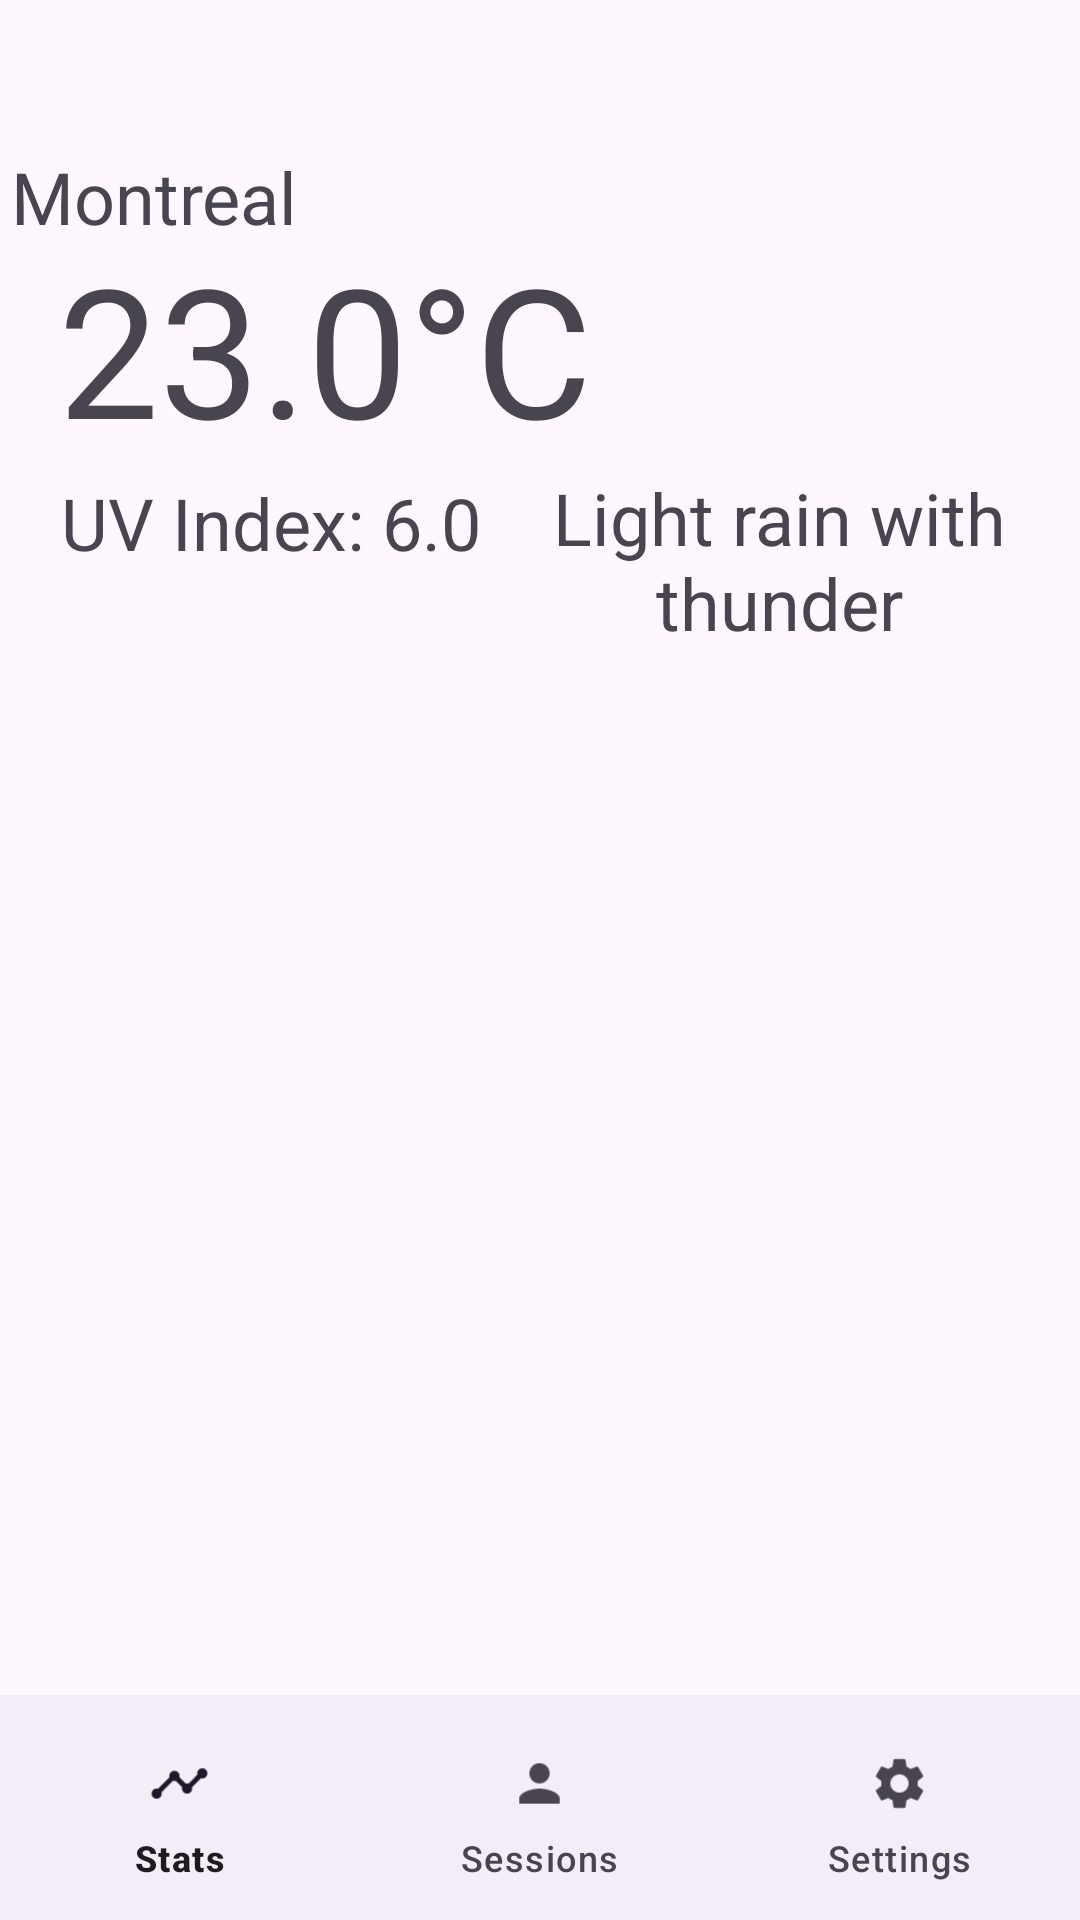

Android layout source for this screen:
<!-- AndroidManifest.xml: application theme Theme.MINICAP -->
<!-- res/layout/activity_main.xml -->
<?xml version="1.0" encoding="utf-8"?>
<androidx.constraintlayout.widget.ConstraintLayout xmlns:android="http://schemas.android.com/apk/res/android"
    xmlns:app="http://schemas.android.com/apk/res-auto"
    xmlns:tools="http://schemas.android.com/tools"
    android:layout_width="match_parent"
    android:layout_height="match_parent"
    tools:context=".view.MainActivity">

    <TextView
        android:id="@+id/cityName"
        android:layout_width="351dp"
        android:layout_height="wrap_content"
        android:text="Montreal"
        android:textSize="24dp"
        app:layout_constraintBottom_toBottomOf="parent"
        app:layout_constraintEnd_toEndOf="parent"
        app:layout_constraintHorizontal_bias="0.416"
        app:layout_constraintStart_toStartOf="parent"
        app:layout_constraintTop_toTopOf="parent"
        app:layout_constraintVertical_bias="0.081" />

    <TextView
        android:id="@+id/temp"
        android:layout_width="wrap_content"
        android:layout_height="wrap_content"
        android:layout_below="@+id/cityName"
        android:text="23.0°C"
        android:textSize="60dp"
        app:layout_constraintBottom_toBottomOf="parent"
        app:layout_constraintEnd_toEndOf="parent"
        app:layout_constraintHorizontal_bias="0.106"
        app:layout_constraintStart_toStartOf="parent"
        app:layout_constraintTop_toTopOf="parent"
        app:layout_constraintVertical_bias="0.136" />

    <ImageView
        android:id="@+id/currentWeather"
        android:layout_width="82dp"
        android:layout_height="80dp"
        android:src="@mipmap/ic_launcher"
        app:layout_constraintBottom_toBottomOf="parent"
        app:layout_constraintEnd_toEndOf="parent"
        app:layout_constraintHorizontal_bias="0.829"
        app:layout_constraintStart_toStartOf="parent"
        app:layout_constraintTop_toTopOf="@+id/temp"
        app:layout_constraintVertical_bias="0.0" />


    <TextView
        android:id="@+id/condition"
        android:layout_width="190dp"
        android:layout_height="84dp"
        android:gravity="center"
        android:text="Light rain with thunder"
        android:textSize="24dp"

        app:layout_constraintBottom_toBottomOf="parent"
        app:layout_constraintEnd_toEndOf="parent"
        app:layout_constraintHorizontal_bias="0.968"
        app:layout_constraintStart_toStartOf="parent"
        app:layout_constraintTop_toTopOf="@+id/temp"
        app:layout_constraintVertical_bias="0.143" />


    <TextView
        android:id="@+id/uvIndex"
        android:layout_width="wrap_content"
        android:layout_height="wrap_content"
        android:text="UV Index: 6.0"
        android:textSize="24dp"
        app:layout_constraintBottom_toBottomOf="parent"
        app:layout_constraintEnd_toEndOf="parent"
        app:layout_constraintHorizontal_bias="0.092"
        app:layout_constraintStart_toStartOf="parent"
        app:layout_constraintTop_toTopOf="@+id/temp"
        app:layout_constraintVertical_bias="0.154" />

    <com.google.android.material.bottomnavigation.BottomNavigationView
        android:id="@+id/bottomNavigationView"
        android:layout_width="match_parent"
        android:layout_height="75dp"
        app:layout_constraintBottom_toBottomOf="parent"
        app:layout_constraintEnd_toEndOf="parent"
        app:layout_constraintHorizontal_bias="0.5"
        app:layout_constraintStart_toStartOf="parent"
        app:menu="@menu/bottom_nav_menu"
        app:labelVisibilityMode="labeled"
        app:itemIconSize="35dp"/>


</androidx.constraintlayout.widget.ConstraintLayout>
<!-- resources referenced by this layout -->
<resources>
  <style name="Theme.MINICAP" parent="Base.Theme.MINICAP" />
  <style name="Base.Theme.MINICAP" parent="Theme.Material3.DayNight.NoActionBar">
          
          
      </style>
</resources>
